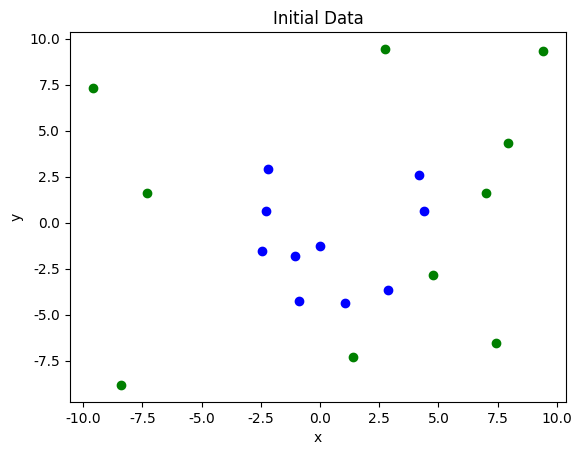
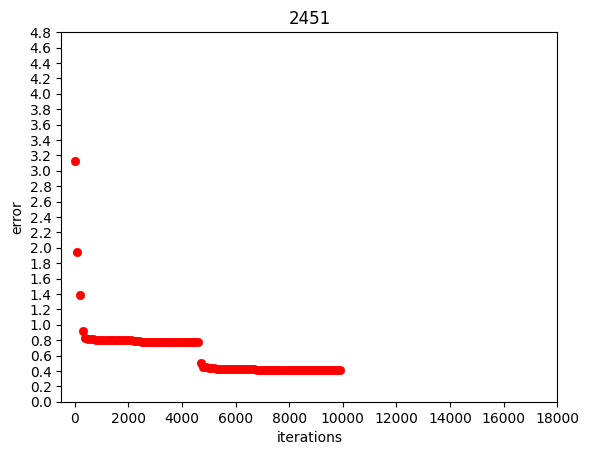

Write the Python code that produced these figures, in order.
import math
import random

import matplotlib.pyplot as plt
import numpy as np

random.seed(0.5)


def Sigmoid(x):
    '''激活函数'''
    y = 1 / (1 + math.exp(-x))
    return y


class BP:
    '''四层BP神经网络'''

    def __init__(self, Ni, Nh2, Nh3, No):
        # 定义一个输入层，两个隐藏层，一个输出层的节点数
        self.Ni = Ni + 1
        self.Nh2 = Nh2
        self.Nh3 = Nh3
        self.No = No

        # 每一层的输出向量
        self.yi = np.ones(self.Ni)
        self.yh2 = np.ones(self.Nh2)
        self.yh3 = np.ones(self.Nh3)
        self.yo = np.ones(self.No)

        # 随机初始化权重矩阵
        self.w2 = np.random.rand(self.Ni, self.Nh2)
        self.w3 = np.random.rand(self.Nh2, self.Nh3)
        self.wo = np.random.rand(self.Nh3, self.No)

    #
    def update(self, input):
        # 激活输入层
        for i in range(self.Ni - 1):
            self.yi[i] = input[i]

        # 激活第二层（隐藏层）
        for j2 in range(self.Nh2):
            sum = 0.0
            for i in range(self.Ni):
                sum += self.yi[i] * self.w2[i][j2]
            self.yh2[j2] = Sigmoid(sum)

        # 激活第三层（隐藏层）
        for j3 in range(self.Nh3):
            sum = 0.0
            for j2 in range(self.Nh2):
                sum += self.yh2[j2] * self.w3[j2][j3]
            self.yh3[j3] = Sigmoid(sum)

        # 激活输出层
        for k in range(self.No):
            sum = 0.0
            for j3 in range(self.Nh3):
                sum += self.yh3[j3] * self.wo[j3][k]
            self.yo[k] = Sigmoid(sum)

        return self.yo[:]

    def backPropagation(self, target, lr):
        '''反向传播函数'''

        # 更新输出重权重
        d_o = np.zeros(self.No)
        E = 0.0
        for k in range(self.No):
            error = target[k] - self.yo[k] #输出误差
            d_o[k] = self.yo[k] * (1 - self.yo[k]) * error
            # d_o[k] = (1 - self.yo[k]**2) * error
            E += error ** 2
            for j3 in range(self.Nh3):
                D_wo = lr * d_o[k] * self.yh3[j3]
                self.wo[j3][k] = self.wo[j3][k] + D_wo
        Error = 0.5 * E

        # 更新第三层隐藏层权重
        d_h3 = np.zeros(self.Nh3)
        for j3 in range(self.Nh3):
            error = 0.0
            for k in range(self.No):
                error = error + d_o[k] * self.wo[j3][k]
            d_h3[j3] = self.yh3[j3] * (1 - self.yh3[j3]) * error
            # d_h3[j3] = (1 - self.yh3[j3]**2) * error
            for j2 in range(self.Nh2):
                D_w3 = lr * d_h3[j3] * self.yh2[j2]
                self.w3[j2][j3] = self.w3[j2][j3] + D_w3

        # 更新第二层隐藏层权重
        d_h2 = np.zeros(self.Nh2)
        for j2 in range(self.Nh2):
            error = 0.0
            for j3 in range(self.Nh3):
                error = error + d_h3[j3] * self.w3[j2][j3]
            d_h2[j2] = self.yh2[j2] * (1 - self.yh2[j2]) * error
            # d_h2[j2] = (1 - self.yh2[j2]**2) * error
            for i in range(self.Ni):
                D_w2 = lr * d_h2[j2] * self.yi[i]
                self.w2[i][j2] = self.w2[i][j2] + D_w2
        return Error

    def train(self, samples, target, iteration, lr):
        # samples:样本 target:分类目标 iteration：迭代次数 lr：学习率
        for i in range(iteration):
            error = 0.0
            for r in range(samples.shape[0]):
                input = samples[r]
                t = np.zeros(1)
                t[0] = target[r]
                self.update(input)
                error = error + self.backPropagation(t, lr)
            if i % 100 == 0:
                plt.scatter(i, error, c='r', linewidths=0.5)
                print('误差 %-.5f' % error)

    def test(self, samples):
        for r in range(samples.shape[0]):
            print(samples[r], '->', self.update(samples[r]))


if __name__ == '__main__':
    # 随机生成数据
    samples = np.zeros((20, 2))
    target = np.zeros(20)
    plt.figure()
    for i in range(10):
        while True:
            x1 = random.uniform(-5, 5)
            y1 = random.uniform(-5, 5)
            if x1 ** 2 + y1 ** 2 < 25:
                samples[i][0] = x1
                samples[i][1] = y1
                break
        while True:
            x0 = random.uniform(-10, 10)
            y0 = random.uniform(-10, 10)
            if x0 ** 2 + y0 ** 2 > 25:
                samples[i + 10][0] = x0
                samples[i + 10][1] = y0
                break

        target[i] = 1
        plt.scatter(samples[i][0], samples[i][1], c='b')
        plt.scatter(samples[i + 10][0], samples[i + 10][1], c='g')
    plt.rcParams['font.sans-serif'] = ['SimHei']  # SimHei黑体
    plt.rcParams['axes.unicode_minus'] = False
    plt.xlabel("x")
    plt.ylabel("y")
    plt.title("Initial Data")

    # 用BP神经网络训练和输出结果
    bp = BP(2, 4, 5, 1)
    plt.figure()
    bp.train(samples, target, 10000, 1)
    plt.xlabel("iterations")
    plt.ylabel("error")
    #plt.title("Learning Rate=0.5")
    plt.title("2451")
    x_ticks = np.arange(0, 20000, 2000)
    y_ticks = np.arange(0, 5, 0.2)
    plt.xticks(x_ticks)
    plt.yticks(y_ticks)
    bp.test(samples)
    plt.show()
